Run: headless pygame with SDL's dummy video driver; simulated clock (each Clock.tick advances the game by its frame time, no real sleeping); random seed 0; keys injected as events and as key.get_pressed() state; mouse plan: one left click at the window centre at the start of phase 2, then a move to the lower-right quarter at the start of phase 3.
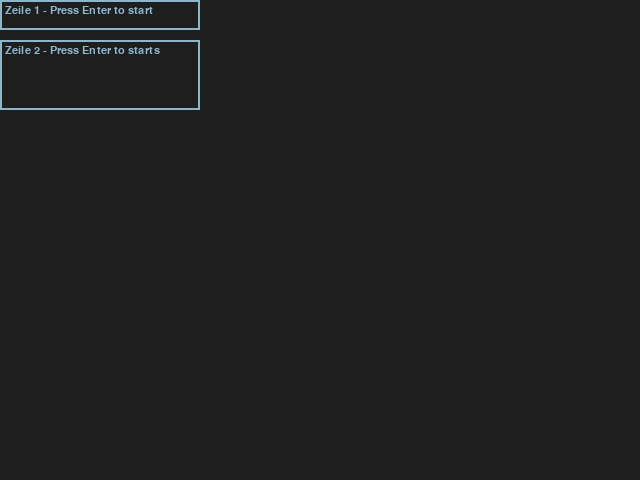
Frame 1 of 4 · flips 1–60 · no input
Frame 2 of 4 · flips 61–180 · clicked the window centre · tapped SPACE, RETURN · held RIGHT (→), D · screen unchanged from frame 1, image omitted
Frame 3 of 4 · flips 181–300 · moved the mouse to the lower-right quarter · held DOWN (↓), S · screen unchanged from frame 2, image omitted
Frame 4 of 4 · flips 301–420 · held LEFT (←), A, UP (↑), W · screen unchanged from frame 3, image omitted

The pygame program that drew these frames:

import pygame
pygame.init()
screen = pygame.display.set_mode((640,480))
class InputBox:
    def __init__(self,location,size,text='Input Text',
                 COLOR_INACTIVE=pygame.Color('lightskyblue3'),
                 COLOR_ACTIVE=pygame.Color('dodgerblue2'),
                 FONT= pygame.font.Font(None,16)):
        self.rect=pygame.Rect(location[0],location[1],location[0]+size[0],location[1]+size[1])
        self.COLOR_INACTIVE=COLOR_INACTIVE
        self.COLOR_ACTIVE=COLOR_ACTIVE
        self.FONT=FONT
        self.color=self.COLOR_INACTIVE
        self.text=text
        self.txt_surface = self.FONT.render(text,True,self.color)
        self.active=False
    def handle_event(self,event):
        if event.type==pygame.MOUSEBUTTONDOWN:
            # If the user clicked on the input_box rect
            if self.rect.collidepoint(event.pos):
                # Toggle the active variable
                self.active= not self.active
            else:
                self.active=False
            # Change the current color of the input box
            self.color = self.COLOR_ACTIVE if self.active else self.COLOR_INACTIVE
        if event.type==pygame.KEYDOWN:
            if self.active:
                if event.key == pygame.K_RETURN:
                    print(self.text)
                    self.text= ""
                elif event.key == pygame.K_BACKSPACE:
                    self.text = self.text[:-1]
                else:
                    self.text += event.unicode
                # Re-render the text.
                self.txt_surface = self.FONT.render(self.text,True,self.color)
    def draw(self,screen):
        # Blit the text
        screen.blit(self.txt_surface,(self.rect.x+5,self.rect.y+5))
        # Blit the rect
        pygame.draw.rect(screen,self.color,self.rect,2)

def main():
    print("main")
    clock = pygame.time.Clock()
    input_box1=InputBox((0,0),(200,30),"Zeile 1 - Press Enter to start")
    input_box2=InputBox((0,40),(200,30),"Zeile 2 - Press Enter to starts")
    input_boxes=[input_box1,input_box2]
    done= False
    while not done:
        print("loop")
        for event in pygame.event.get():
            if event.type== pygame.QUIT:
                done=True
            for box in input_boxes:
                box.handle_event(event)
        screen.fill((30,30,30))
        for box in input_boxes:
            box.draw(screen)        
        pygame.display.flip()
        clock.tick(30)
print("start")
main()
pygame.quit()
